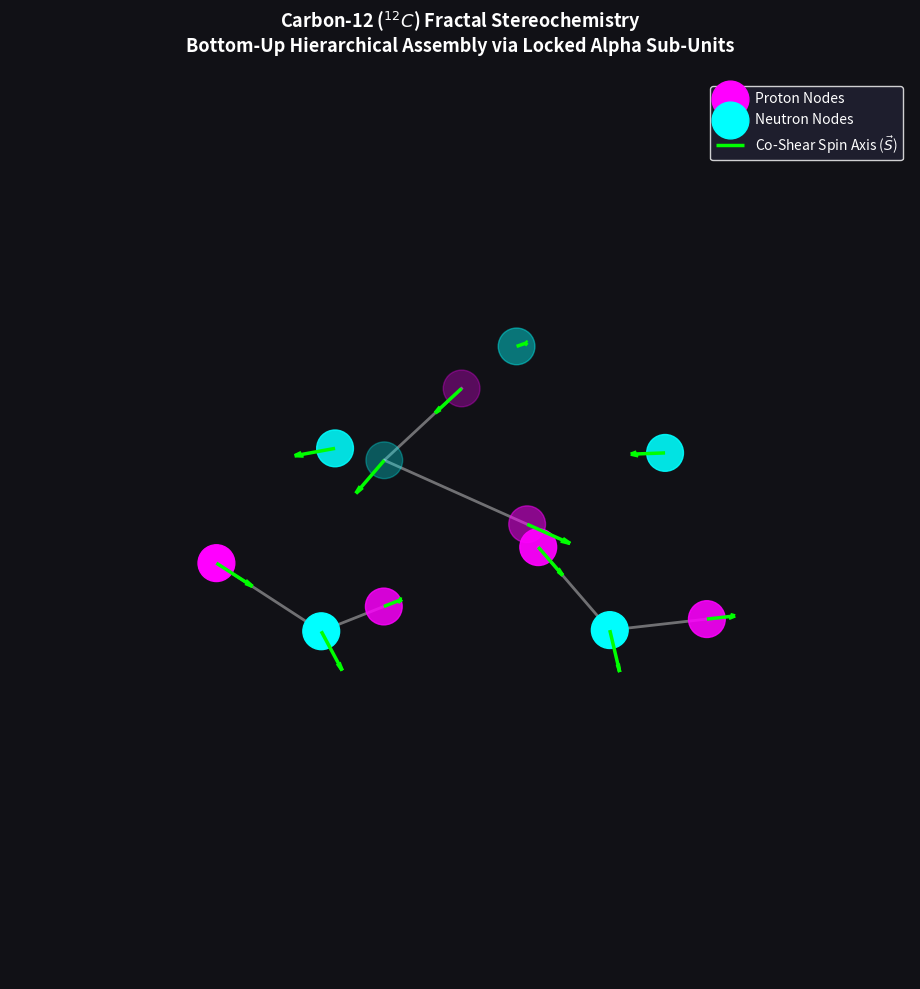

The script that saved this image:
import numpy as np
from scipy.optimize import minimize
import matplotlib.pyplot as plt

class PristineHierarchicalSolver:
    def __init__(self, core_diameter=2.0):
        self.r_target = core_diameter

    def unpack_state(self, params, N):
        P = params[0:N*3].reshape(N, 3)     
        S_raw = params[N*3:N*6].reshape(N, 3) 
        S_norms = np.linalg.norm(S_raw, axis=1, keepdims=True) + 1e-9
        S = S_raw / S_norms
        return P, S

    def pristine_pairwise_pressure(self, P_i, P_j, S_i, S_j):
        """
        The Clean, Un-Patched Kinematic Pressure Equation.
        P = ρ * (1 - α) + V_pull
        """
        r_vec = P_i - P_j
        d = np.linalg.norm(r_vec) + 1e-9
        u_hat = r_vec / d
        
        # 1. Map 3D fluid streaming vectors projected into the interface gap
        v_i = np.cross(S_i, u_hat)
        v_j = -np.cross(S_j, u_hat)
        
        norm_v_i = np.linalg.norm(v_i)
        norm_v_j = np.linalg.norm(v_j)
        
        # Derive pure vector alignment (α)
        alpha = np.dot(v_i, v_j) / (norm_v_i * norm_v_j + 1e-9) if (norm_v_i > 1e-5 and norm_v_j > 1e-5) else 0.0
        
        # 2. Isotropic Substrate Density Floor (Choked Flow Backlog)
        gap = d - self.r_target
        rho_backlog = 1.0 + 1.5 / (max(0.01, gap) ** 2)
        
        # The Pristine Kinetic Wall
        P_gap = rho_backlog * (1.0 - alpha)
        
        # Absolute Hard Core Exclusion: A node's solid physical volume cannot be zeroed out by spin alignment
        if gap < 0:
            P_gap += 5000.0 * (abs(gap) ** 3)
            
        # 3. The Scalar Acceleration Well (Long-range Entrainment Pull)
        V_pull = - 16.0 / (d + 0.1)
        
        return P_gap + V_pull

    def evaluate_alpha_impedance(self, params):
        """ Optimizes 4 nucleons into a stable Alpha tetrahedron using pure kinematics """
        P, S = self.unpack_state(params, 4)
        impedance = 0.0
        for i in range(4):
            for j in range(i+1, 4):
                impedance += self.pristine_pairwise_pressure(P[i], P[j], S[i], S[j])
        impedance += np.linalg.norm(np.mean(P, axis=0))**2 # Coordinate Anchor
        return impedance

    def build_locked_alpha_template(self):
        """ STEP 1: Relax a single Alpha cluster into a perfect, invariant gear-mesh unit """
        print("STEP 1: Relaxing pristine 4-body Alpha Tetrahedron template...")
        np.random.seed(101)
        initial_guess = np.random.uniform(-1.0, 1.0, 24)
        res = minimize(self.evaluate_alpha_impedance, initial_guess, method='BFGS')
        P_alpha, S_alpha = self.unpack_state(res.x, 4)
        P_alpha -= np.mean(P_alpha, axis=0) # Lock to local origin
        return P_alpha, S_alpha

    def evaluate_carbon_macro_impedance(self, macro_params, P_template, S_template):
        """
        STEP 2: Optimize the macro-ring using locked Alpha clusters as rigid building blocks.
        macro_params contains: [radius_ring, theta_rotation_A, theta_rotation_B, theta_rotation_C]
        """
        ring_R = macro_params[0]
        thetas = macro_params[1:4]
        
        # Reconstruct the 12-body positions based on the macro-parameters
        P_global = []
        S_global = []
        
        for idx in range(3):
            angle = idx * (2 * np.pi / 3)
            # Translate cluster center out to the macro-ring horizon
            center_pos = np.array([ring_R * np.cos(angle), ring_R * np.sin(angle), 0.0])
            
            # Rotate the entire cluster to test alternative orbital gear-meshing configurations
            phi = thetas[idx]
            R_z = np.array([
                [np.cos(phi), -np.sin(phi), 0.0],
                [np.sin(phi),  np.cos(phi), 0.0],
                [0.0,          0.0,         1.0]
            ])
            
            for i in range(4):
                P_global.append(R_z @ P_template[i] + center_pos)
                S_global.append(R_z @ S_template[i])
                
        P_global = np.array(P_global)
        S_global = np.array(S_global)
        
        # Tally total system impedance across all 12 nodes using the pristine equation
        total_impedance = 0.0
        for i in range(12):
            for j in range(i+1, 12):
                total_impedance += self.pristine_pairwise_pressure(P_global[i], P_global[j], S_global[i], S_global[j])
                
        return total_impedance

    def assemble_carbon12(self):
        # Step 1: Secure the locked, stable building block of the lower octave
        P_alpha, S_alpha = self.build_locked_alpha_template()
        
        # Step 2: Define macro-envelope optimization parameters [Ring Radius, Rotations of the 3 Alphas]
        print("STEP 2: Assembling Carbon-12 macro-envelope via rigid Alpha gear-meshing...")
        initial_macro_guess = np.array([self.r_target * 1.3, 0.0, 0.0, 0.0])
        
        res = minimize(lambda x: self.evaluate_carbon_macro_impedance(x, P_alpha, S_alpha), 
                       initial_macro_guess, method='Nelder-Mead')
        
        # Reconstruct final system coordinates from the winning macro-configuration
        final_R = res.x[0]
        final_thetas = res.x[1:4]
        
        P_final, S_final = [], []
        for idx in range(3):
            angle = idx * (2 * np.pi / 3)
            center_pos = np.array([final_R * np.cos(angle), final_R * np.sin(angle), 0.0])
            phi = final_thetas[idx]
            R_z = np.array([[np.cos(phi), -np.sin(phi), 0.0], [np.sin(phi), np.cos(phi), 0.0], [0.0, 0.0, 1.0]])
            
            for i in range(4):
                P_final.append(R_z @ P_alpha[i] + center_pos)
                S_final.append(R_z @ S_alpha[i])
                
        print(f"Hierarchical Assembly Complete. Inter-Cluster Gear Mesh Achieved.")
        return np.array(P_final), np.array(S_final)

# --- EXECUTE AND RENDER TRUE HIERARCHICAL OCTAVE ---
if __name__ == "__main__":
    solver = PristineHierarchicalSolver()
    P, S = solver.assemble_carbon12()
    
    fig = plt.figure(figsize=(12, 10), facecolor='#111116')
    ax = fig.add_subplot(111, projection='3d')
    ax.set_facecolor('#111116')
    
    # Render geometric structural linkages between touching nucleon boundaries
    for i in range(12):
        for j in range(i+1, 12):
            dist = np.linalg.norm(P[i] - P[j])
            if dist < 2.5: 
                ax.plot([P[i, 0], P[j, 0]], [P[i, 1], P[j, 1]], [P[i, 2], P[j, 2]], 
                        color='white', linestyle='-', alpha=0.4, linewidth=2.0)

    # Differentiate alternating structural layers
    protons = P[[i for i in range(12) if i % 2 == 0]]
    neutrons = P[[i for i in range(12) if i % 2 != 0]]
    
    ax.scatter(protons[:, 0], protons[:, 1], protons[:, 2], s=700, c='#ff00ff', label='Proton Nodes', depthshade=True)
    ax.scatter(neutrons[:, 0], neutrons[:, 1], neutrons[:, 2], s=700, c='#00ffff', label='Neutron Nodes', depthshade=True)

    # High-contrast render of the interlocking 3D spin gear axes
    ax.quiver(P[:, 0], P[:, 1], P[:, 2], S[:, 0], S[:, 1], S[:, 2], 
              length=0.7, color='#00ff00', arrow_length_ratio=0.2, linewidth=2.5, label=r'Co-Shear Spin Axis ($\vec{S}$)')

    ax.set_title("Carbon-12 ($^{12}C$) Fractal Stereochemistry\nBottom-Up Hierarchical Assembly via Locked Alpha Sub-Units", color='white', pad=20, fontsize=13, fontweight='bold')
    ax.set_xlim([-4, 4]); ax.set_ylim([-4, 4]); ax.set_zlim([-4, 4])
    ax.axis('off')
    ax.legend(facecolor='#222233', edgecolor='white', labelcolor='white')
    plt.tight_layout()
    plt.show()
